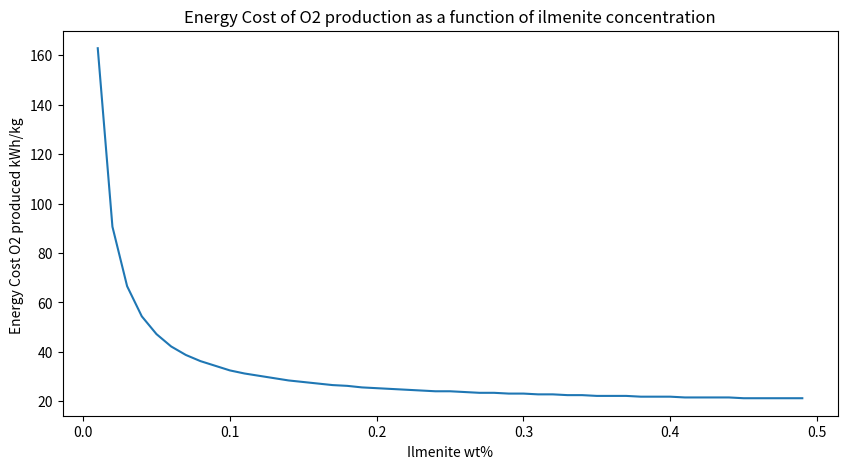

This chart was generated by the following Python code:
# -*- coding: utf-8 -*-
"""
Created on Mon Nov  1 23:43:17 2021

@author: dleger

testing push2
"""


import matplotlib.pyplot as plt
import numpy as np

#matplotlib qt

plt.rcParams["figure.figsize"] = (10,5)

show_metrics = False

   
class ChemicalParcel:    
   
    #global variables
    EnergyCost_HeatDissipation = 0.013   #percentate: cost kWh/kWh dissipated (based on ISS calculation in excel)
    TransCostkWh_per_m = 6.25/1000000  #placeholder value
    beneficiation_pass =0
     
    def __init__(self, regolith_mass, ilmenite_concentration, regolith_distance, regolith_depth):
       
        self.stage = "Pre-extracted"
        self.step = 0
        self.regolith_mass = regolith_mass
        self.ilmenite_concentration = ilmenite_concentration
        self.regolith_distance = regolith_distance
        self.regolith_depth = regolith_depth
        self.ilmenite_mass = self.ilmenite_concentration * self.regolith_mass
        self.otherminerals_mass = self.regolith_mass *(1-self.ilmenite_concentration)
        self.energyConsumed = 0
        self.CO2_mols = 0
        self.H2O_mols = 0
        self.O2_mols = 0
       
        self.Extract_EnerCost_total= 0
        self.Transport_EnerCost_total = 0
        self.Benef_EnerCost_total = 0
        self.Carbo_EnerCost_total = 0
        self.Sabat_EnerCost_total = 0
        self.Electro_EnerCost_total= 0
        self.Liquefy_EnerCost_total = 0
       
       
        self.beneficiation_pass = 0
       
    def pristine(self):
        self.stage = ("in the ground regolith")
        self.step = 0
       
       
    def extraction(self):
        self.stage = "extracted"  
        self.step = 1
        #kWh/kg regolith extracted
        Extract_EnerCost_kWh_per_InputRegol_kg = 0.0006
        self.Extract_EnerCost_total = Extract_EnerCost_kWh_per_InputRegol_kg*self.regolith_mass
        self.energyConsumed = self.energyConsumed + self.Extract_EnerCost_total
       
               
    def transportation(self):
        self.stage = "transported to station"  
        self.step = 2
        #kWh/kg regolith transported
        Transport_EnerCost_kWh_per_InputRegol_kg = self.regolith_distance * self.TransCostkWh_per_m
        self.Transport_EnerCost_total = Transport_EnerCost_kWh_per_InputRegol_kg*self.regolith_mass
        self.energyConsumed = self.energyConsumed + self.Transport_EnerCost_total
       
    def beneficiation(self):
       
        self.beneficiation_pass =  self.beneficiation_pass+1
        self.stage = "beneficiated pass: "+ str(self.beneficiation_pass)
       
        self.step = 3
        #kWh/kg regolith extracted
        Benef_EnerCost_kWh_per_InputRegol_kg = 0.0000    #no energy value added yet
        Benef_EnerCost_total = Benef_EnerCost_kWh_per_InputRegol_kg*self.regolith_mass
        self.energyConsumed = self.energyConsumed + Benef_EnerCost_total
       
        #initial masses
        self.otherminerals_mass= regolith_mass*(1-self.ilmenite_concentration)
        self.ilmenite_mass =  self.regolith_mass * self.ilmenite_concentration
       
        #after beneficiation pass        +
        self.otherminerals_mass = self.otherminerals_mass * 0.44   #amount of gangue in target bins
        self.ilmenite_mass = self.ilmenite_mass * 0.75   #amount of gangue in target bins
         
       
        self.regolith_mass = self.ilmenite_mass + self.otherminerals_mass
           
        self.ilmenite_concentration = self.ilmenite_mass /self.regolith_mass
       
       
    def carbothermalreactor(self):
        self.stage = "CarboReacted"
        self.step = 4        
        #kWh/kg regolith extracted
        Carbo_EnerCost_kWh_per_InputRegol_kg = 0.25    #hardcoded based on excel calculations
        self.Carbo_EnerCost_total = Carbo_EnerCost_kWh_per_InputRegol_kg*self.regolith_mass
        self.energyConsumed = self.energyConsumed + self.Carbo_EnerCost_total  
       
        #eventually should use this to pull integral value from a file
        start_temp_kelvin = 280  #0 ceclius
        end_temp_kelvin = 1180   #900 ceclius        
           
        self.ilmenite_mass = self.ilmenite_concentration * self.regolith_mass #in kg
        self.ilmenite_mols= self.ilmenite_mass /0.157   #mols = mass (kg) / mass 0.157 kg /mols
       
        self.CO2_mols = 0.5*self.ilmenite_mols
        self.ilmenite_mols = 0
        self.regolith_mass = 0
        self.ilmenite_concentration = 0
        self.ilmenite_mass = 0
               
       
    def sabatierreactor(self):
        self.stage = "SabartierReacted"
        self.step = 5
        #kWh/kg regolith extracted
        Sabat_HeatProduced_kWh_per_molCO2 = 0.069
        Sabat_Cooling_Cost_per_molCO2 = Sabat_HeatProduced_kWh_per_molCO2 * self.EnergyCost_HeatDissipation
        Sabat_EnerCost_kWh_per_InputCO2_mol = Sabat_Cooling_Cost_per_molCO2   #pumping coolant cost based on ISS calculations
        self.Sabat_EnerCost_total = Sabat_EnerCost_kWh_per_InputCO2_mol*self.CO2_mols
        self.energyConsumed = self.energyConsumed + self.Sabat_EnerCost_total    
        self.H2O_mols = 2*self.CO2_mols
        self.CO2_mols = 0        
       
       
    def electrolyzer(self):
        self.stage = "Electrolyzed"
        self.step = 6
        #kWh/kg regolith extracted
        Electro_EnerCost_kWh_per_InputH2O_mol = 770/3600    #based on efficiency parapmeter 70%
        self.Electro_EnerCost_total = Electro_EnerCost_kWh_per_InputH2O_mol*self.H2O_mols
        self.energyConsumed = self.energyConsumed + self.Electro_EnerCost_total    
        self.O2_mols = 0.5*self.H2O_mols
        self.H2O_mols = 0
       
       
    def liquefaction(self):
        self.stage = "Liquefied_Oxygen"
        self.step = 7
        #kWh/kg regolith extracted
        Liquefy_EnerCost_kWh_per_InputO2_mol = 0.12    #TBD  placeholder value
        self.Liquefy_EnerCost_total = Liquefy_EnerCost_kWh_per_InputO2_mol*self.O2_mols
        self.energyConsumed = self.energyConsumed + self.Liquefy_EnerCost_total    
                           
       
    def printmetrics(self):
       
        if (show_metrics == True):
            print("Stage: ======",parcel1.stage,"==========")
           
            if(parcel1.step < 2):
                print("Regolith distance (m): ", parcel1.regolith_distance)
                print("Regolith depth (m): ", parcel1.regolith_depth)
           
            print("Regolith mass (kg): ",parcel1.regolith_mass)
            print("ilmenite concentration (wt.kg/kg): ",round(parcel1.ilmenite_concentration,4))
            print("ilmenite mass (kg): ",round(parcel1.ilmenite_mass,2))
            print("CO2_mols: ",round(parcel1.CO2_mols,3))
            print("H2O_mols: ",round(parcel1.H2O_mols,3))
            print("O2_mols: ",round(parcel1.O2_mols,3))
            print("Cummulative Energy Consumed (kWh): ", round(parcel1.energyConsumed,4),"\n")
     
   
   
 

#=====================================================loop
i=0
ilmenite_array =[]
Energycost_array =[]
 
 
for ilmenite_iterations in np.arange (0.01,0.50,0.01):
   
    ilmenite_array.append(ilmenite_iterations)
   
   
    # USER define parcel 1 <====================================
    ilmenite_concentration = ilmenite_iterations   #kg/kg regolith
    regolith_mass = 1   #kg of regolith
    regolith_distance = 10  #distance in meters of center of regoltih voxel from reactor hopper
    regolith_depth = 0.01  #max depth of this regolith voxel
   
    parcel1 = ChemicalParcel(regolith_mass, ilmenite_concentration, regolith_distance, regolith_depth)
   
    show_metrics = False
   
    parcel1.pristine()
    parcel1.printmetrics()
           
    parcel1.extraction()
    parcel1.printmetrics()
           
    parcel1.transportation()
    parcel1.printmetrics()        
           
    parcel1.beneficiation()
    parcel1.printmetrics()  
   
    parcel1.carbothermalreactor()
    parcel1.printmetrics()          
           
    parcel1.sabatierreactor()
    parcel1.printmetrics()        
           
    parcel1.electrolyzer()
    parcel1.printmetrics()        
           
    parcel1.liquefaction()
    parcel1.printmetrics()
       
    Energycost = round(parcel1.energyConsumed/parcel1.O2_mols,2)
    Energycost_kWh_per_kg_O2 =  Energycost /32*1000
   
    #print("ilmenite is ", round(ilmenite_concentration*100,4), "%, the OVERALL kWh / O2 mol: ", Energycost)
    Energycost_array.append(Energycost_kWh_per_kg_O2)
   
#print(ilmenite_array)
#print(Energycost_array)

fig2, ax2 = plt.subplots()
xpoints = ilmenite_array
ypoints = Energycost_array


plt.plot(xpoints, ypoints)
plt.xlabel("Ilmenite wt%")
plt.ylabel("Energy Cost O2 produced kWh/kg ")
plt.title("Energy Cost of O2 production as a function of ilmenite concentration")

plt.show()

